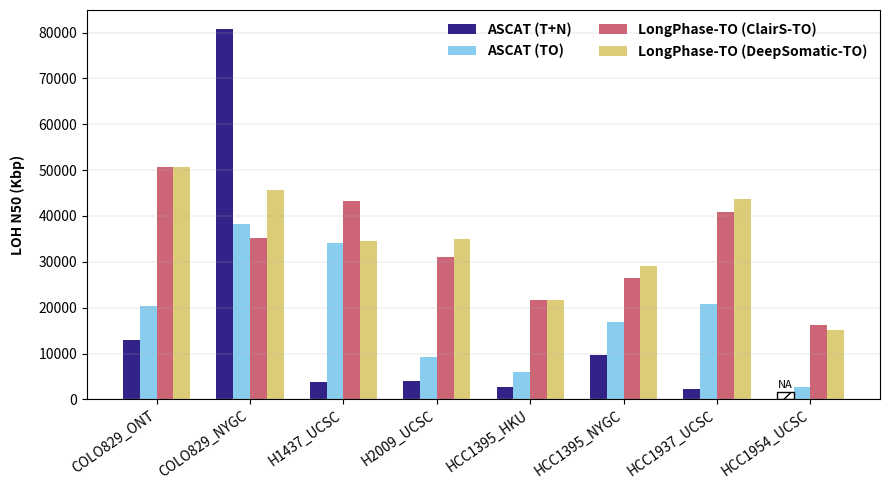

Recreate this plot in Python.
# Create a grouped bar chart (Nature-style) comparing Block N50 (Kbp)
# for four methods across samples, using only matplotlib (no seaborn).
# Files will be saved to /mnt/data for download.

import matplotlib.pyplot as plt
import pandas as pd
import numpy as np
from matplotlib.patches import Rectangle

# Raw data from the user's table: Sample, Method, LOH N50 Size (bp)
rows = [
    ("COLO829_ONT", "ASCAT (T+N)",                     12864314),
    ("COLO829_ONT", "ASCAT (TO)",                      20362317),
    ("COLO829_ONT", "LongPhase-TO (ClairS-TO)",        50760310),
    ("COLO829_ONT", "LongPhase-TO (DeepSomatic-TO)",   50760310),
    
    ("COLO829_NYGC", "ASCAT (T+N)",                    80866668),
    ("COLO829_NYGC", "ASCAT (TO)",                     38166624),
    ("COLO829_NYGC", "LongPhase-TO (ClairS-TO)",       35105161),
    ("COLO829_NYGC", "LongPhase-TO (DeepSomatic-TO)",  45643569),
    
    ("H1437_UCSC", "ASCAT (T+N)",                      3829891),
    ("H1437_UCSC", "ASCAT (TO)",                       34097583),
    ("H1437_UCSC", "LongPhase-TO (ClairS-TO)",         43336933),
    ("H1437_UCSC", "LongPhase-TO (DeepSomatic-TO)",    34605403),
    
    ("H2009_UCSC", "ASCAT (T+N)",                      4110937),
    ("H2009_UCSC", "ASCAT (TO)",                       9209663),
    ("H2009_UCSC", "LongPhase-TO (ClairS-TO)",         31122631),
    ("H2009_UCSC", "LongPhase-TO (DeepSomatic-TO)",    34937899),
    
    ("HCC1395_HKU", "ASCAT (T+N)",                     2803775),
    ("HCC1395_HKU", "ASCAT (TO)",                      6023307),
    ("HCC1395_HKU", "LongPhase-TO (ClairS-TO)",        21772604),
    ("HCC1395_HKU", "LongPhase-TO (DeepSomatic-TO)",   21597183),
    
    ("HCC1395_NYGC", "ASCAT (T+N)",                    9642863),
    ("HCC1395_NYGC", "ASCAT (TO)",                     16795656),
    ("HCC1395_NYGC", "LongPhase-TO (ClairS-TO)",       26501707),
    ("HCC1395_NYGC", "LongPhase-TO (DeepSomatic-TO)",   29068243),
    
    ("HCC1937_UCSC", "ASCAT (T+N)",                    2214193),
    ("HCC1937_UCSC", "ASCAT (TO)",                     20879693),
    ("HCC1937_UCSC", "LongPhase-TO (ClairS-TO)",       40921298),
    ("HCC1937_UCSC", "LongPhase-TO (DeepSomatic-TO)",   43800261),
    
    # ASCAT (T+N) missing for HCC1954_UCSC; use NaN to indicate missing
    ("HCC1954_UCSC", "ASCAT (T+N)",                    np.nan),
    ("HCC1954_UCSC", "ASCAT (TO)",                     2812944),
    ("HCC1954_UCSC", "LongPhase-TO (ClairS-TO)",       16263599),
    ("HCC1954_UCSC", "LongPhase-TO (DeepSomatic-TO)",  15126962),

]

df = pd.DataFrame(rows, columns=["Sample", "Method", "N50_bp"])

# Keep only the four requested methods (already enforced above)
methods = ["ASCAT (T+N)",
           "ASCAT (TO)",
           "LongPhase-TO (ClairS-TO)",
           "LongPhase-TO (DeepSomatic-TO)"
           ]

# Convert to Kbp
df["N50_Kbp"] = df["N50_bp"] / 1000.0

# Preserve the desired sample order as they were listed
sample_order = [
    "COLO829_ONT", "COLO829_NYGC",
    "H1437_UCSC", "H2009_UCSC",
    "HCC1395_HKU", "HCC1395_NYGC",
    "HCC1937_UCSC", "HCC1954_UCSC"
]
df["Sample"] = pd.Categorical(df["Sample"], categories=sample_order, ordered=True)

# Pivot to wide for grouped bars
pivot = df.pivot_table(index="Sample", columns="Method", values="N50_Kbp", aggfunc="first").reindex(sample_order)


# Plot
fig, ax = plt.subplots(figsize=(9, 5))
x = np.arange(len(pivot.index))
n_methods = len(methods)
bar_width = 0.18
offsets = np.linspace(-1.5*bar_width, 1.5*bar_width, n_methods)

# Nature-style professional color palette (colorblind-friendly)
colors = ['#332288', '#88CCEE', '#CC6677', '#DDCC77']  # Purple, Cyan, Pink, Yellow

ymax = 0.0
for i, method in enumerate(methods):
    y = pivot[method].values if method in pivot.columns else np.full(len(pivot.index), np.nan)
    # Plot real bars where values exist
    mask = ~np.isnan(y)
    ax.bar(x[mask] + offsets[i], y[mask], width=bar_width, label=method, color=colors[i])
    ymax = max(ymax, np.nanmax(y))

# Placeholder for missing ASCAT (T+N) in HCC1954_UCSC
missing_idx = np.where(pivot.index == "HCC1954_UCSC")[0][0]
tn_idx = methods.index("ASCAT (T+N)")
x_missing = x[missing_idx] + offsets[tn_idx]

placeholder_height = ymax * 0.02  # 2% of max height
rect = Rectangle((x_missing - bar_width/2, 0), bar_width, placeholder_height, fill=False, hatch="//")
ax.add_patch(rect)
ax.text(x_missing, placeholder_height + ymax * 0.005, "NA", ha="center", va="bottom", fontsize=8)

# Aesthetics (no explicit colors/styles)
ax.set_ylabel("LOH N50 (Kbp)", labelpad=10, fontweight='bold')
#ax.set_title("Block N50 by Method across Samples")
ax.set_xticks(x)
ax.set_xticklabels(pivot.index, rotation=35, ha="right")
ax.grid(True, axis="y", linewidth=0.2)
ax.legend(frameon=False, ncol=2, prop={'weight': 'bold'})

plt.tight_layout()

# Save outputs
png_path = "loh_n50_grouped.png"

plt.savefig(png_path, dpi=300, bbox_inches="tight")


# Display the figure inline
plt.show()
